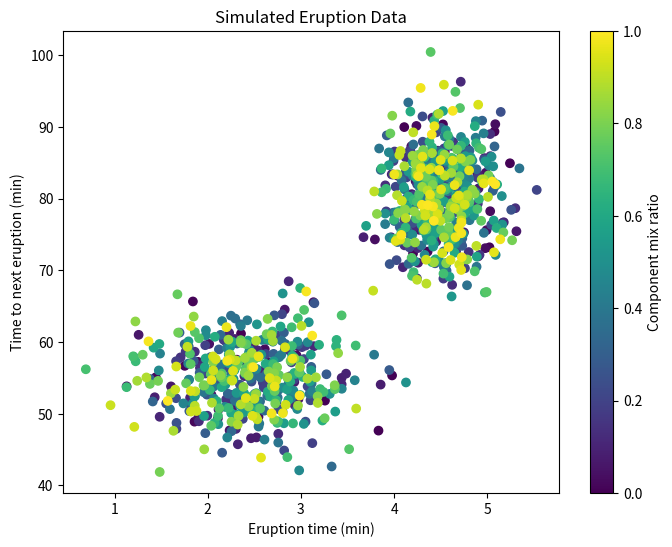

This chart was generated by the following Python code:
import matplotlib.pyplot as plt
from scipy.stats import multivariate_normal
import numpy as np

# Redefine the parameters based on the provided image
mix_ratio_1 = 0.45  # Slightly less than half of the points seem to be yellow
mix_ratio_2 = 0.55  # Slightly more than half of the points seem to be purple

# Estimates for the mean values based on the image
mean_1 = [2.5, 55]  # Yellow cluster
mean_2 = [4.5, 80]  # Purple cluster

# Estimates for the covariance matrices based on the spread of the points in the image
# Yellow cluster is more spread in the x-axis and less in y-axis
covariance_1 = [[0.3, 0], [0, 20]]
# Purple cluster is less spread in the x-axis and more in y-axis
covariance_2 = [[0.1, 0], [0, 30]]

# Number of samples to generate
num_samples = 1000

# Samples allocation according to mix ratios
num_samples_1 = int(num_samples * mix_ratio_1)
num_samples_2 = num_samples - num_samples_1

# Generating samples for each component
samples_1 = np.random.multivariate_normal(mean_1, covariance_1, num_samples_1)
samples_2 = np.random.multivariate_normal(mean_2, covariance_2, num_samples_2)

# Combine the samples to form the complete dataset
data = np.concatenate((samples_1, samples_2), axis=0)

# Shuffle the dataset to mix the samples from the two components
np.random.shuffle(data)

# Scatter plot of the generated data
plt.figure(figsize=(8, 6))
plt.scatter(data[:, 0], data[:, 1], c=np.linspace(0, 1, num_samples), cmap='viridis')
plt.colorbar(label='Component mix ratio')
plt.xlabel('Eruption time (min)')
plt.ylabel('Time to next eruption (min)')
plt.title('Simulated Eruption Data')
plt.show()
